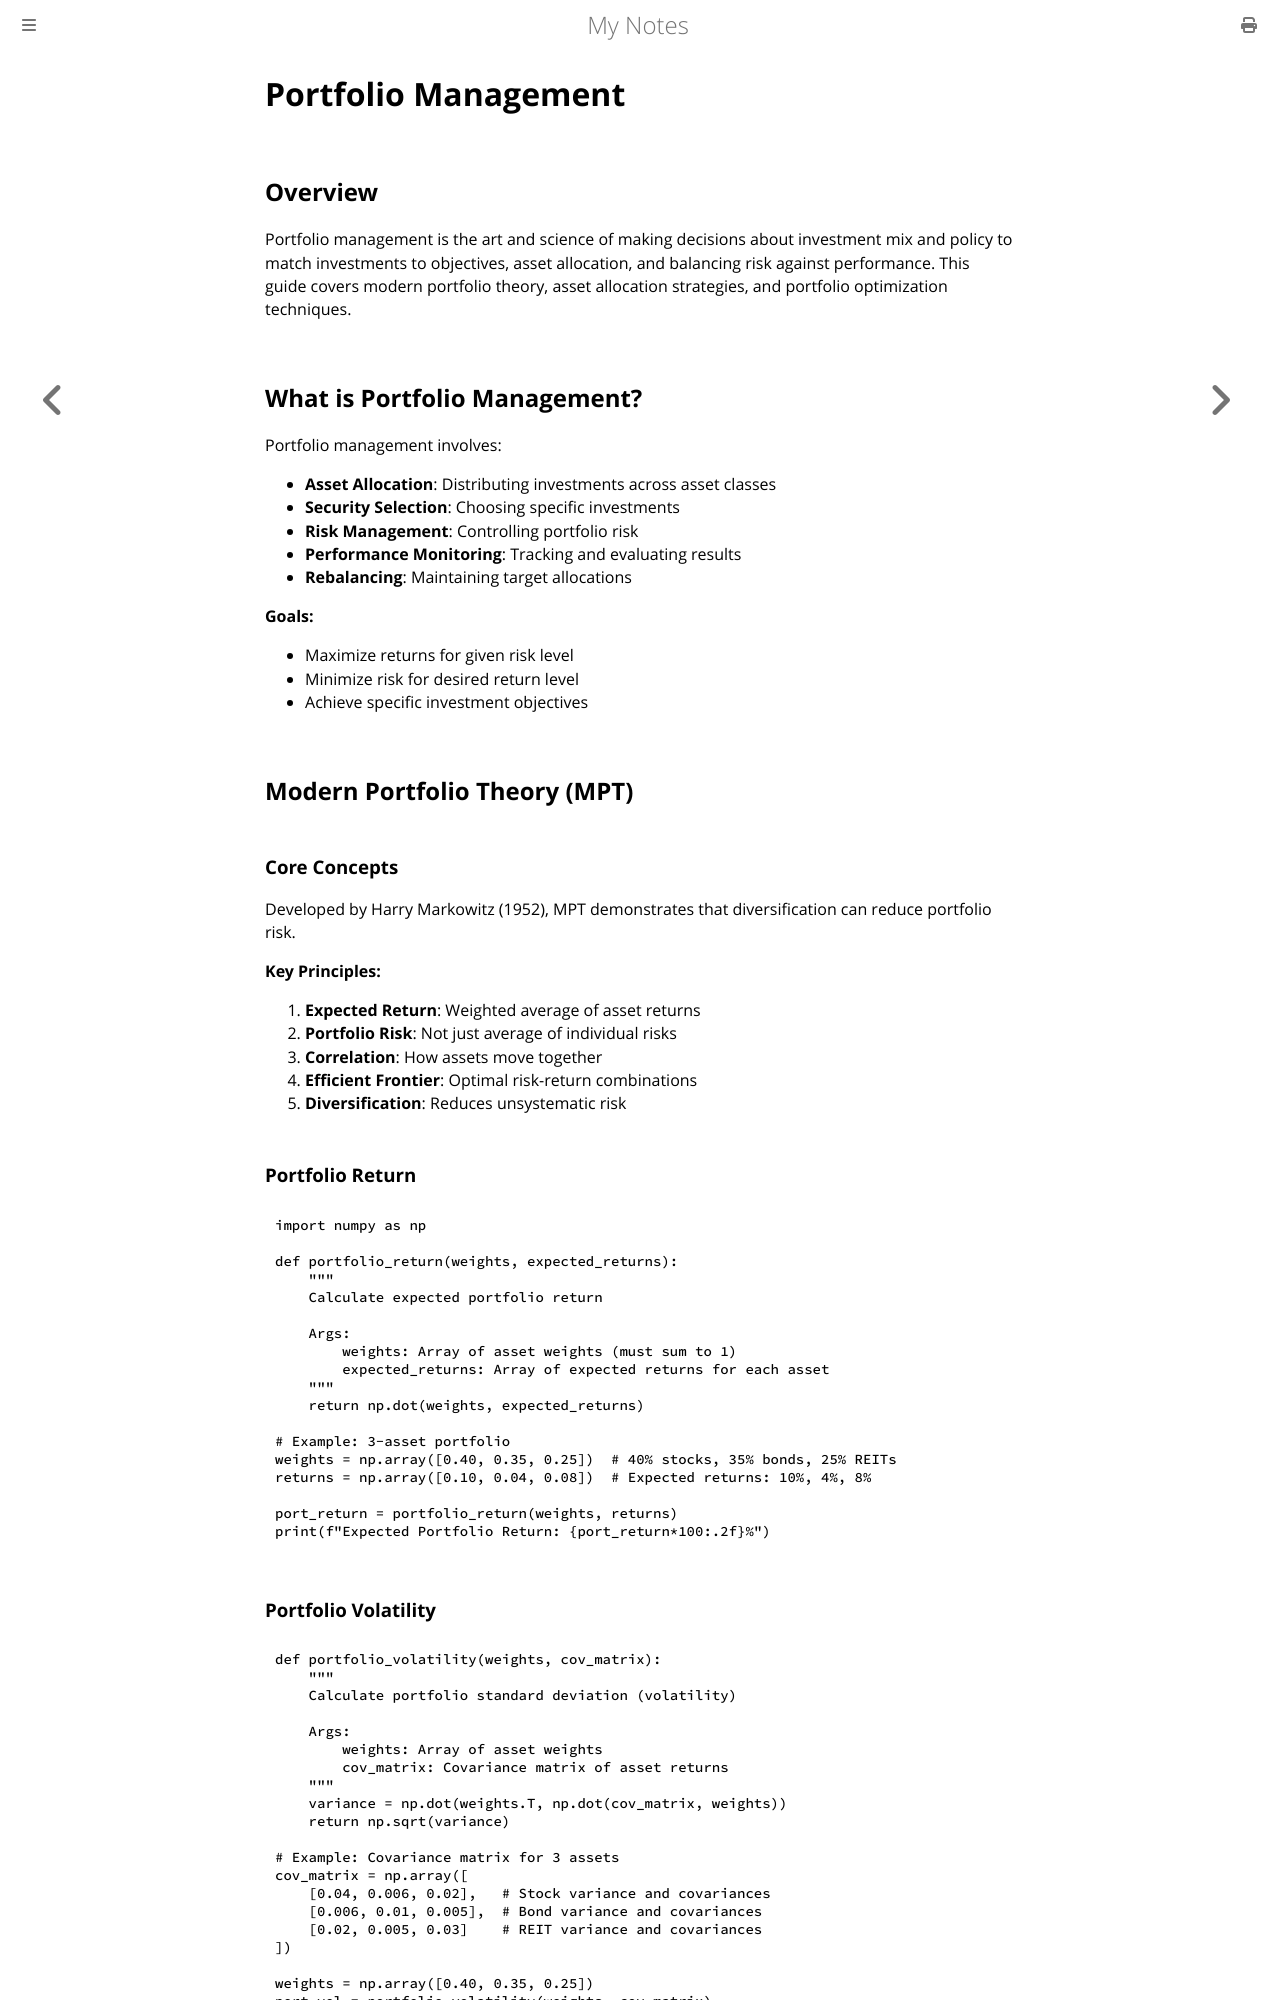

repository: paritystack/notes · page: finance/portfolio_management.html · generator: mdbook

# Portfolio Management

## Overview

Portfolio management is the art and science of making decisions about investment mix and policy to match investments to objectives, asset allocation, and balancing risk against performance. This guide covers modern portfolio theory, asset allocation strategies, and portfolio optimization techniques.

## What is Portfolio Management?

Portfolio management involves:
- **Asset Allocation**: Distributing investments across asset classes
- **Security Selection**: Choosing specific investments
- **Risk Management**: Controlling portfolio risk
- **Performance Monitoring**: Tracking and evaluating results
- **Rebalancing**: Maintaining target allocations

**Goals:**
- Maximize returns for given risk level
- Minimize risk for desired return level
- Achieve specific investment objectives

## Modern Portfolio Theory (MPT)

### Core Concepts

Developed by Harry Markowitz (1952), MPT demonstrates that diversification can reduce portfolio risk.

**Key Principles:**
1. **Expected Return**: Weighted average of asset returns
2. **Portfolio Risk**: Not just average of individual risks
3. **Correlation**: How assets move together
4. **Efficient Frontier**: Optimal risk-return combinations
5. **Diversification**: Reduces unsystematic risk

### Portfolio Return

```python
import numpy as np

def portfolio_return(weights, expected_returns):
    """
    Calculate expected portfolio return

    Args:
        weights: Array of asset weights (must sum to 1)
        expected_returns: Array of expected returns for each asset
    """
    return np.dot(weights, expected_returns)

# Example: 3-asset portfolio
weights = np.array([0.40, 0.35, 0.25])  # 40% stocks, 35% bonds, 25% REITs
returns = np.array([0.10, 0.04, 0.08])  # Expected returns: 10%, 4%, 8%

port_return = portfolio_return(weights, returns)
print(f"Expected Portfolio Return: {port_return*100:.2f}%")
```

### Portfolio Volatility

```python
def portfolio_volatility(weights, cov_matrix):
    """
    Calculate portfolio standard deviation (volatility)

    Args:
        weights: Array of asset weights
        cov_matrix: Covariance matrix of asset returns
    """
    variance = np.dot(weights.T, np.dot(cov_matrix, weights))
    return np.sqrt(variance)

# Example: Covariance matrix for 3 assets
cov_matrix = np.array([
    [0.04, 0.006, 0.02],   # Stock variance and covariances
    [0.006, 0.01, 0.005],  # Bond variance and covariances
    [0.02, 0.005, 0.03]    # REIT variance and covariances
])

weights = np.array([0.40, 0.35, 0.25])
port_vol = portfolio_volatility(weights, cov_matrix)
print(f"Portfolio Volatility: {port_vol*100:.2f}%")
```
